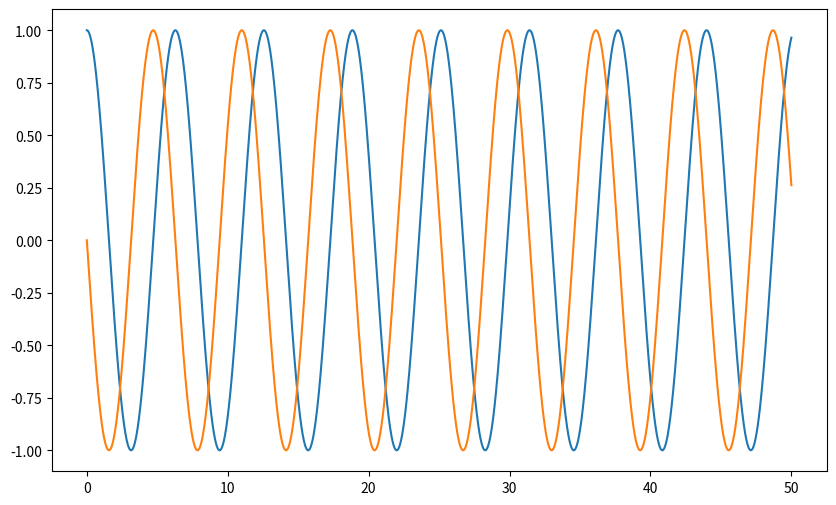

The script that saved this image: (Note: this script raises an exception after producing the figure.)
import numpy as np
import matplotlib.pyplot as plt
from typing import Tuple, Callable, List

def harmonic_oscillator_ode(state: np.ndarray, t: float, omega: float = 1.0) -> np.ndarray:
    """
    简谐振子的一阶微分方程组。
    
    参数:
        state: np.ndarray, 形状为(2,)的数组，包含位置x和速度v
        t: float, 当前时间（在这个系统中实际上没有使用）
        omega: float, 角频率
    
    返回:
        np.ndarray: 形状为(2,)的数组，包含dx/dt和dv/dt
    """
    # TODO: 实现简谐振子的微分方程组
    # dx/dt = v
    # dv/dt = -omega^2 * x
    x, v = state
    return np.array([v,-omega**2*x])
def anharmonic_oscillator_ode(state: np.ndarray, t: float, omega: float = 1.0) -> np.ndarray:
    """
    非谐振子的一阶微分方程组。
    
    参数:
        state: np.ndarray, 形状为(2,)的数组，包含位置x和速度v
        t: float, 当前时间（在这个系统中实际上没有使用）
        omega: float, 角频率
    
    返回:
        np.ndarray: 形状为(2,)的数组，包含dx/dt和dv/dt
    """
    x, v = state
    # TODO: 实现非谐振子的微分方程组
    # dx/dt = v
    # dv/dt = -omega^2 * x^3
    return np.array([v,-omega**2*x**3])

def rk4_step(ode_func: Callable, state: np.ndarray, t: float, dt: float, **kwargs) -> np.ndarray:
    """
    使用四阶龙格-库塔方法进行一步数值积分。
    
    参数:
        ode_func: Callable, 微分方程函数
        state: np.ndarray, 当前状态
        t: float, 当前时间
        dt: float, 时间步长
        **kwargs: 传递给ode_func的额外参数
    
    返回:
        np.ndarray: 下一步的状态
    """
    # TODO: 实现RK4方法
    k1=ode_func(state,t,**kwargs)
    k2=ode_func(state+0.5*dt*k1,t+0.5*dt,**kwargs)
    k3=ode_func(state+0.5*dt*k2,t+0.5*dt,**kwargs)
    k4=ode_func(state+dt*k3,t+dt,**kwargs)
    return state+(dt/6.0)*(k1+2*k2+2*k3+k4)
    

def solve_ode(ode_func: Callable, initial_state: np.ndarray, t_span: Tuple[float, float], 
              dt: float, **kwargs) -> Tuple[np.ndarray, np.ndarray]:
    """
    求解常微分方程组。
    
    参数:
        ode_func: Callable, 微分方程函数
        initial_state: np.ndarray, 初始状态
        t_span: Tuple[float, float], 时间范围 (t_start, t_end)
        dt: float, 时间步长
        **kwargs: 传递给ode_func的额外参数
    
    返回:
        Tuple[np.ndarray, np.ndarray]: (时间点数组, 状态数组)
    """
    # TODO: 实现ODE求解器
    t_state,t_end=t_span
    t=np.arange(t_state,t_end+dt,dt)
    states=np.zeros((len(t),len(initial_state)))
    states[0]=initial_state
    for i in range(1,len(t)):
        states[i]=rk4_step(ode_func,states[i-1],t[i-1],dt,**kwargs)
    return t,states

def plot_time_evolution(t: np.ndarray, states: np.ndarray, title: str) -> None:
    """
    绘制状态随时间的演化。
    
    参数:
        t: np.ndarray, 时间点数组
        states: np.ndarray, 状态数组
        title: str, 图标题
    """
    # TODO: 实现时间演化图的绘制
    plt.figure(figsize=(10,6))
    plt.plot(t,states[:,0],label='Position x(t)')
    plt.plot(t,states[:,1],label='Velocity v(t)')
    plt.xlable('Time t')
    plt.ylable('State Variables')
    plt.title(title)
    plt.grid(True)
    plt.legend()
    plt.show()

def plot_phase_space(states: np.ndarray, title: str) -> None:
    """
    绘制相空间轨迹。
    
    参数:
        states: np.ndarray, 状态数组
        title: str, 图标题
    """
    # TODO: 实现相空间图的绘制
    plt.figure(figsize=(8,8))
    plt.plot(states[:,0],states[:,1])
    plt.xlabel('Position x')
    plt.ylabel('Velocity v')
    plt.title(title)
    plt.grid(True)
    plt.axis('equal')
    plt.show()
    
def analyze_period(t: np.ndarray, states: np.ndarray) -> float:
    """
    分析振动周期。
    
    参数:
        t: np.ndarray, 时间点数组
        states: np.ndarray, 状态数组
    
    返回:
        float: 估计的振动周期
    """
    # TODO: 实现周期分析
    x=states[:,0]
    peaks=[]
    for i in range(1,len(x)-1):
        if x[i]>x[i-1] and x[i]>x[i+1]:
            peaks.append(t[i])
    if len(peaks)<2:
        return np.nan

    #计算相邻峰值之间的时间差的平均值
    periods=np.diff(peaks)
    return np.mean(periods)


def main():
    # 设置参数
    omega = 1.0
    t_span = (0, 50)
    dt = 0.01
    omega=1.0
    t_span=(0,50)
    dt =0.01
    
    # TODO: 任务1 - 简谐振子的数值求解
    # 1. 设置初始条件 x(0)=1, v(0)=0
    # 2. 求解方程
    # 3. 绘制时间演化图
    initial_state=np.array([1.0,0.0])
    t,states = solve_ode(harmonic_oscillator_ode,initial_state,t_span,dt,omega=omega)
    plot_time_evolution(t,states,'Time Evolution of Harmonic Oscillator')
    period = analyze_period(t,states)
    print(f'Harmonic Oscillator Period:{period:.4f}(Theoretical:{2*np.pi/omega:.4f})')
    
    
    # TODO: 任务2 - 振幅对周期的影响分析
    # 1. 使用不同的初始振幅
    # 2. 分析周期变化
    amplitudes = [0.5,1.0,2.0]
    periods = []
    for A in amplitudes:
        initial_state = np.array([A,0.0])
        t,states = solve_ode(harmonic_oscillator_ode,initial_state,t_span,dt,omeaga=omega)
        period = analyze_period(t,states)
        periods.append(period)
        print(f'Amplitude{A}:Period = {period:.4f}')
    # TODO: 任务3 - 非谐振子的数值分析
    # 1. 求解非谐振子方程
    # 2. 分析不同振幅的影响
    for A in amplitudes:
        initial_state = np.array([A,0.0])
        t,state = solve_ode(harmonic_oscillator_ode,initial_state,t_span,dt,omega=omega)
        period = analyze_period(t,states)
        print(f'Anhatmonic Osillator - Amplitude{A}:Period = {period:.4f}')
        plot_time_evolution(t,states,f'Time Evolution of Anharmonic Osilator(A={A})')
        
    # TODO: 任务4 - 相空间分析
    # 1. 绘制相空间轨迹
    # 2. 比较简谐和非谐振子
    initial_state = np.array([1.0, 0.0])
    t, states_harmonic = solve_ode(harmonic_oscillator_ode, initial_state, t_span, dt, omega=omega)
    plot_phase_space(states_harmonic, 'Phase Space Trajectory of Harmonic Oscillator')

    t, states_anharmonic = solve_ode(anharmonic_oscillator_ode, initial_state, t_span, dt, omega=omega)
    plot_phase_space(states_anharmonic, 'Phase Space Traject')


if __name__ == "__main__":
    main()
